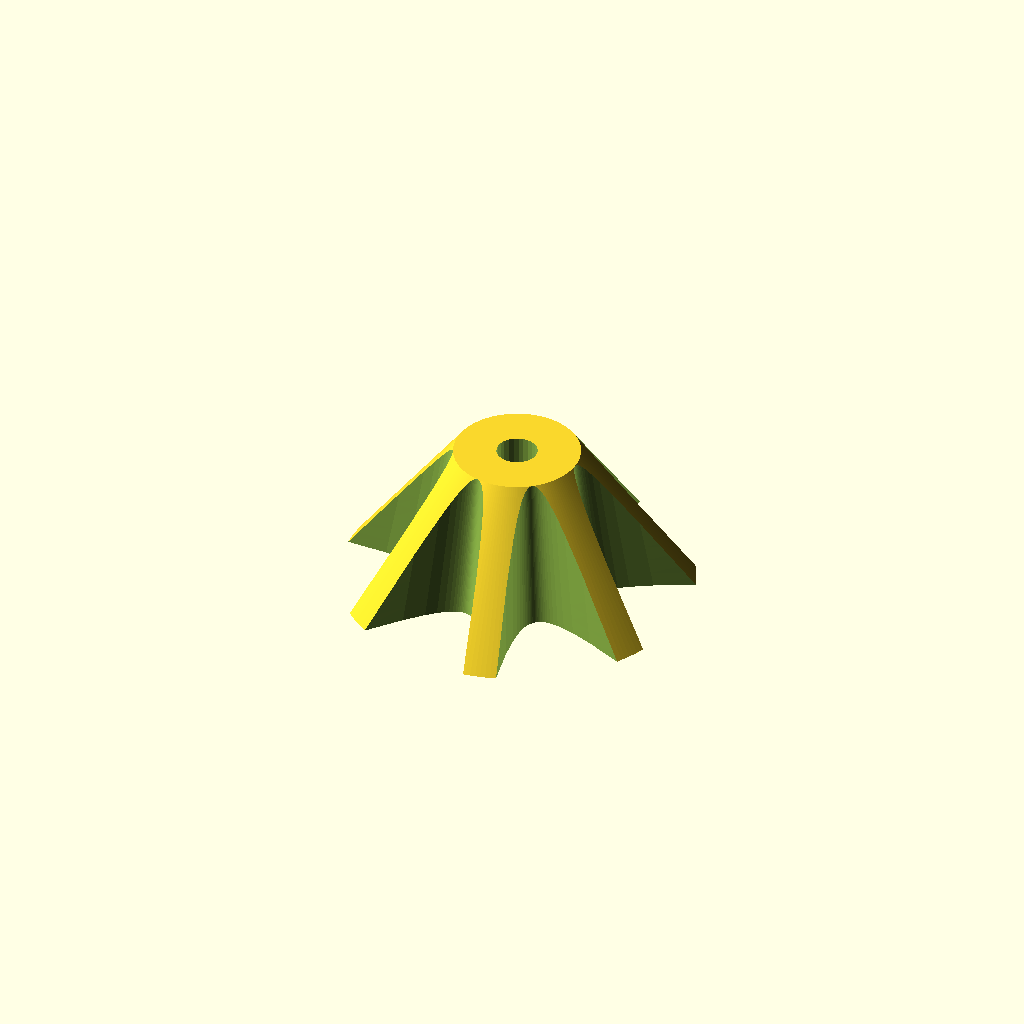
Cell 1: rendered with the file's own defaults.
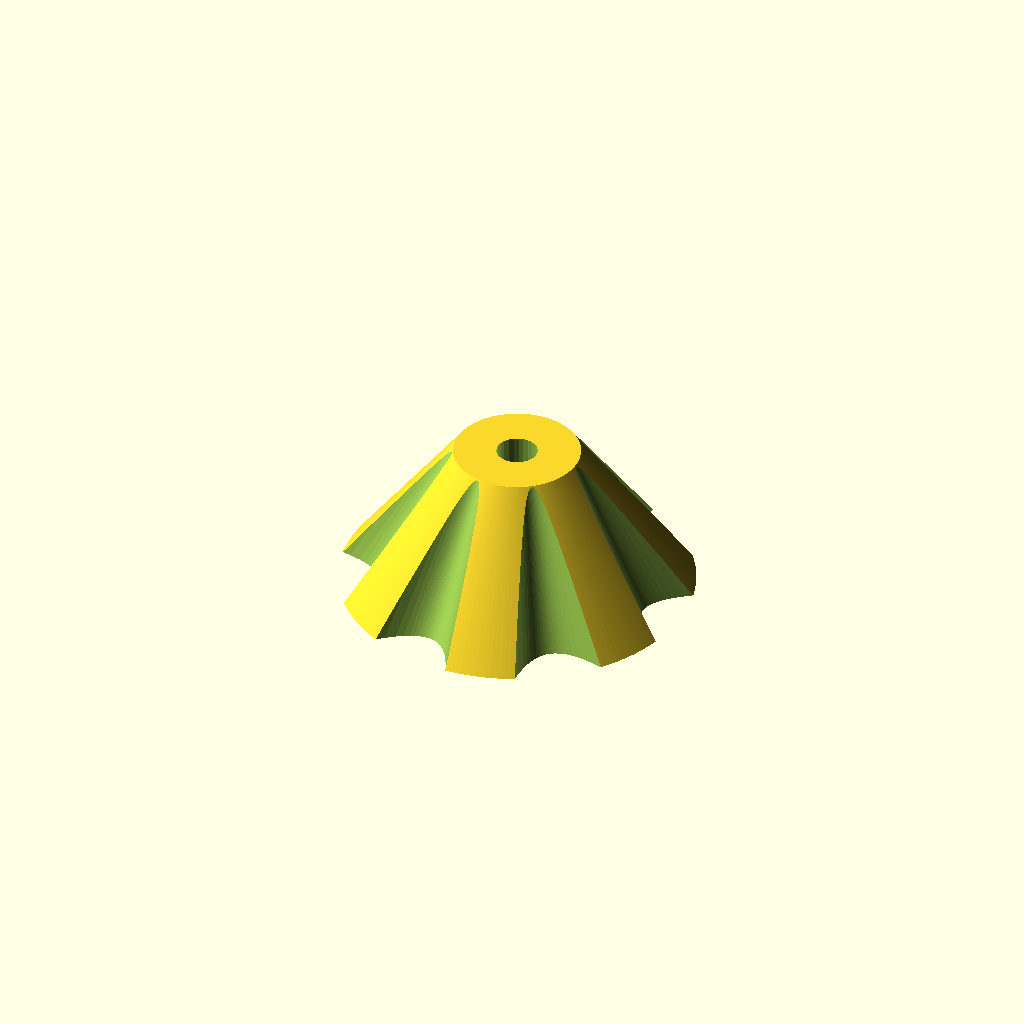
Cell 2: the same model with bearing_d = 44.4.
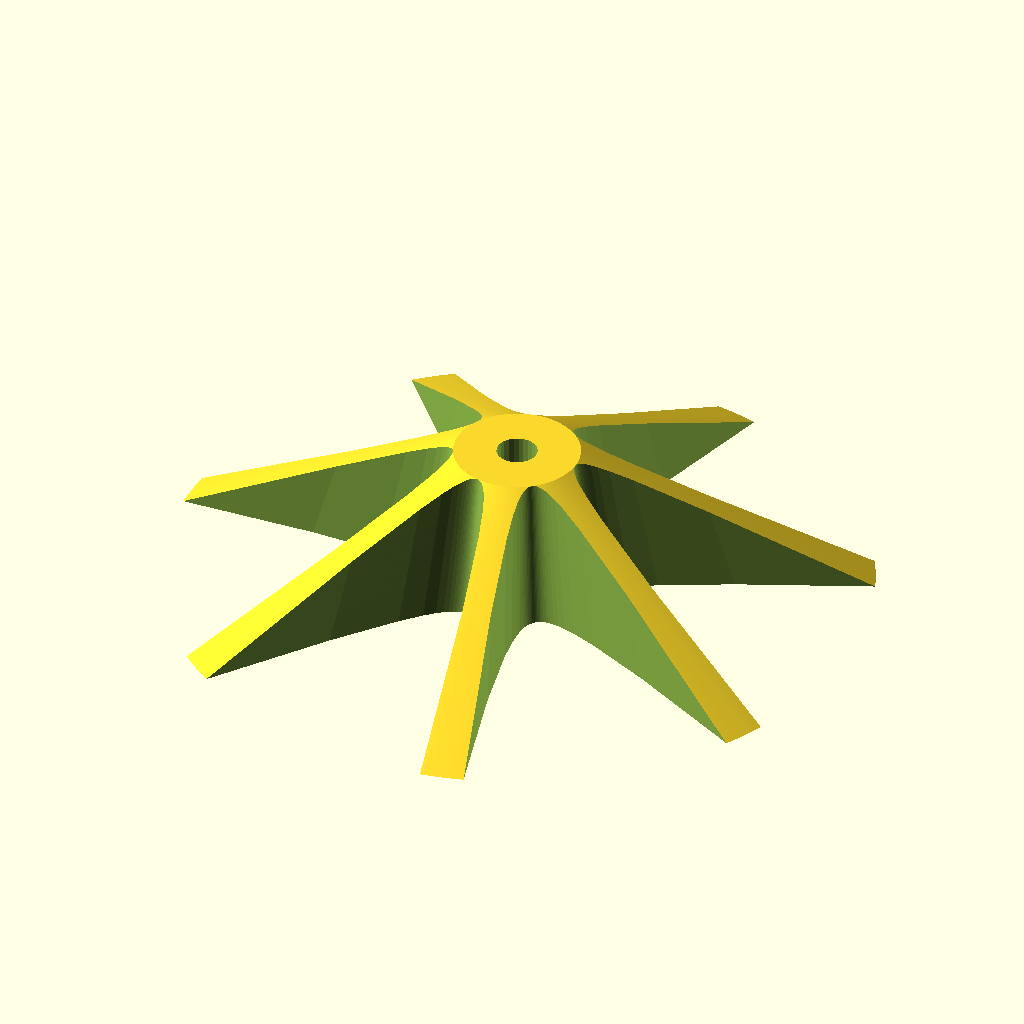
Cell 3: the same model with max_d = 140.
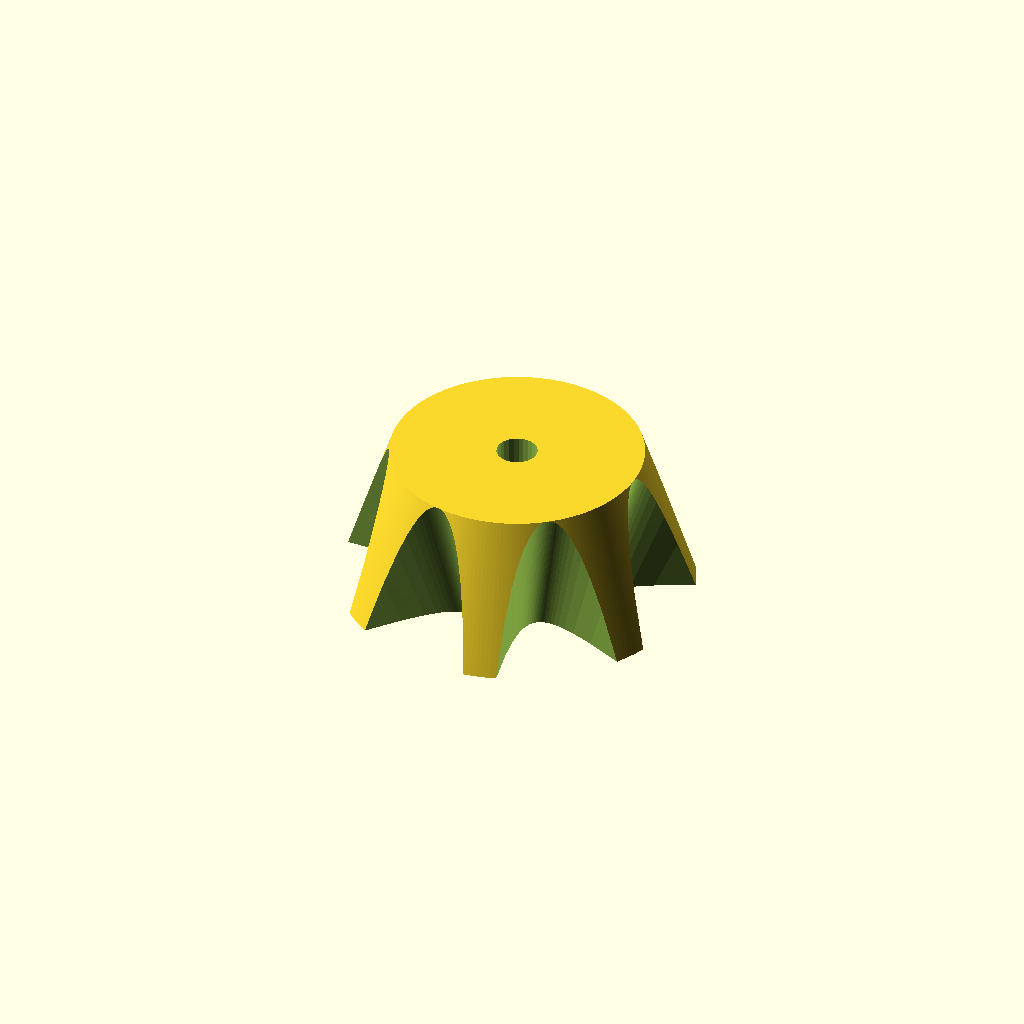
Cell 4: the same model with min_d = 50.
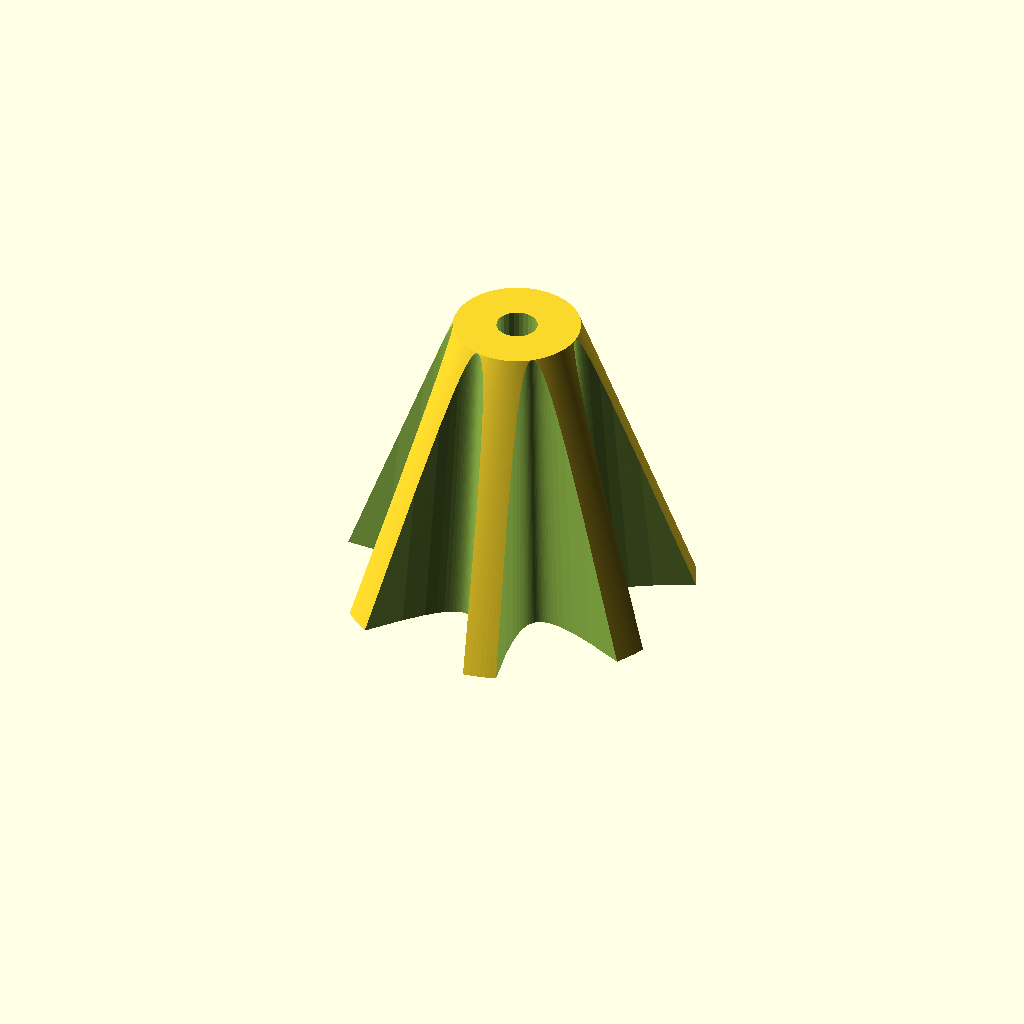
Cell 5: cone_h = 60 (everything else at default).
One fixed orthographic camera (rotation 55°, 0°, 25°; colour scheme Cornfield) for every cell.
The OpenSCAD source (inputs/thingiverse/files/thing-2455439/files/spool-holder.scad):
// bearing dimensions
bearing_d = 22.2;
bearing_h = 7;

// max and min size of the spool holder diameter
max_d = 70;
min_d = 25;

// height of the holder
cone_h = 30;

// rod diameter
rod_d = 8.1;

// cutouts
cutN = 7;           // Number of cutouts
cutRatio = 0.9;     // This parameter supposed to be near 1.0, but change as you want.
bearing_wall = 5;   // This ensures minimal thickness of the wall that holds the bearing

// circle control
$fa = 1;
$fs = 1;

// Hyperbole functions
function flatten(vec) = [ for (e1 = vec) for (e2 = e1) e2 ] ;
    
function calcHyperAlphaRec(a, b, c, r, q1, q2) =
    let(q = (q1+q2)/2)
    let(p = b*b*(c*cos(q)-a)/(b*b*cos(q)*cos(q)-a*a*sin(q)*sin(q)))
    let(x = c-p*cos(q))
    let(y = p*sin(q))
    let(rx = sqrt(x*x+y*y))
    let(q1 = rx < r ? q : q1)
    let(q2 = rx > r ? q : q2)
    abs(rx/r-1) < 0.001 ? q : calcHyperAlphaRec(a, b, c, r, q1, q2);

function calcHyperAlpha(a, b, c, r) = calcHyperAlphaRec(a, b, c, r, 0, 180-atan(b/a));

function calcHyperABCA(a, b, c, q, z) =
    let(p = b*b*(c*cos(q)-a)/(b*b*cos(q)*cos(q)-a*a*sin(q)*sin(q)))
    [c-p*cos(q),p*sin(q),z];

function calcHyper(a, q, r, z, n) =
    let(n2 = floor(n/2))
    let(b = a*tan(q/2))
    let(c = sqrt(a*a+b*b))
    let(q0 = calcHyperAlpha(a,b,c,r))
    [for(i=[-n2:n2]) calcHyperABCA(a, b, c, q0*i/n2, z)];

function next(v,m) = v+1-m*floor((v+1)/m);

module hyper(a1, a2, q1, q2, r1, r2, h, nh, nz) {
    z = [for(i=[0:nz]) i/nz*h];
    a = [for(i=[0:nz]) i/nz*(a2-a1)+a1];
    q = [for(i=[0:nz]) i/nz*(q2-q1)+q1];
    r = [for(i=[0:nz]) i/nz*(r2-r1)+r1];
    dimZ = nz+1;
    dimH = 2*floor(nh/2)+1;
    hyper = flatten([for(i=[0:nz]) calcHyper(a[i], q[i], r[i], z[i], nh)]);
    fc = concat(
        [
            for (iz=[0:dimZ-2]) for (ih=[0:dimH-1]) [
                     ih +       dimH*     iz,
                next(ih,dimH) + dimH*     iz,
                next(ih,dimH) + dimH*next(iz,dimZ)
            ]
        ],
        [
            for (iz=[0:dimZ-2]) for (ih=[0:dimH-1]) [
                     ih +       dimH*     iz,
                next(ih,dimH) + dimH*next(iz,dimZ),
                     ih       + dimH*next(iz,dimZ)
            ]
        ],
        [
            [for (ih=[dimH-1:-1:0]) ih],
            [for (ih=[0:dimH-1]) ih + dimH*(dimZ-1)]
        ]
    );
    polyhedron(points=hyper, faces=fc);
}

cutAngle = cutRatio * 360 / cutN;
difference(){
// cone
	translate([0,0,cone_h/2])cylinder(r1 = max_d/2, r2 = min_d/2, h = cone_h, center=true);

// cutout for the bearing
	translate([0,0,bearing_h/2-.1]) cylinder(r=bearing_d/2, h=bearing_h, center=true);
	
// the center rod 
	translate([0,0,max_d/2+bearing_h-.11]) cylinder(r=rod_d/2, h=max_d, center=true);
	
// material saving cutout (hyperbolic)
    for (i=[0:cutN-1])rotate(a=[0,0,i*360/cutN])
        translate([0, 0, -0.1]) hyper(
            bearing_d/2+bearing_wall, min_d/2, 
            cutAngle, cutAngle, 
            2*max_d, 2*max_d, 
            cone_h+0.2, 
            30, 10
        );
  
}
Parameter table extracted from the source (name, type, default, range or options):
bearing_d: number, default 22.2
bearing_h: number, default 7
max_d: number, default 70
min_d: number, default 25
cone_h: number, default 30
rod_d: number, default 8.1
cutN: number, default 7
cutRatio: number, default 0.9
bearing_wall: number, default 5
